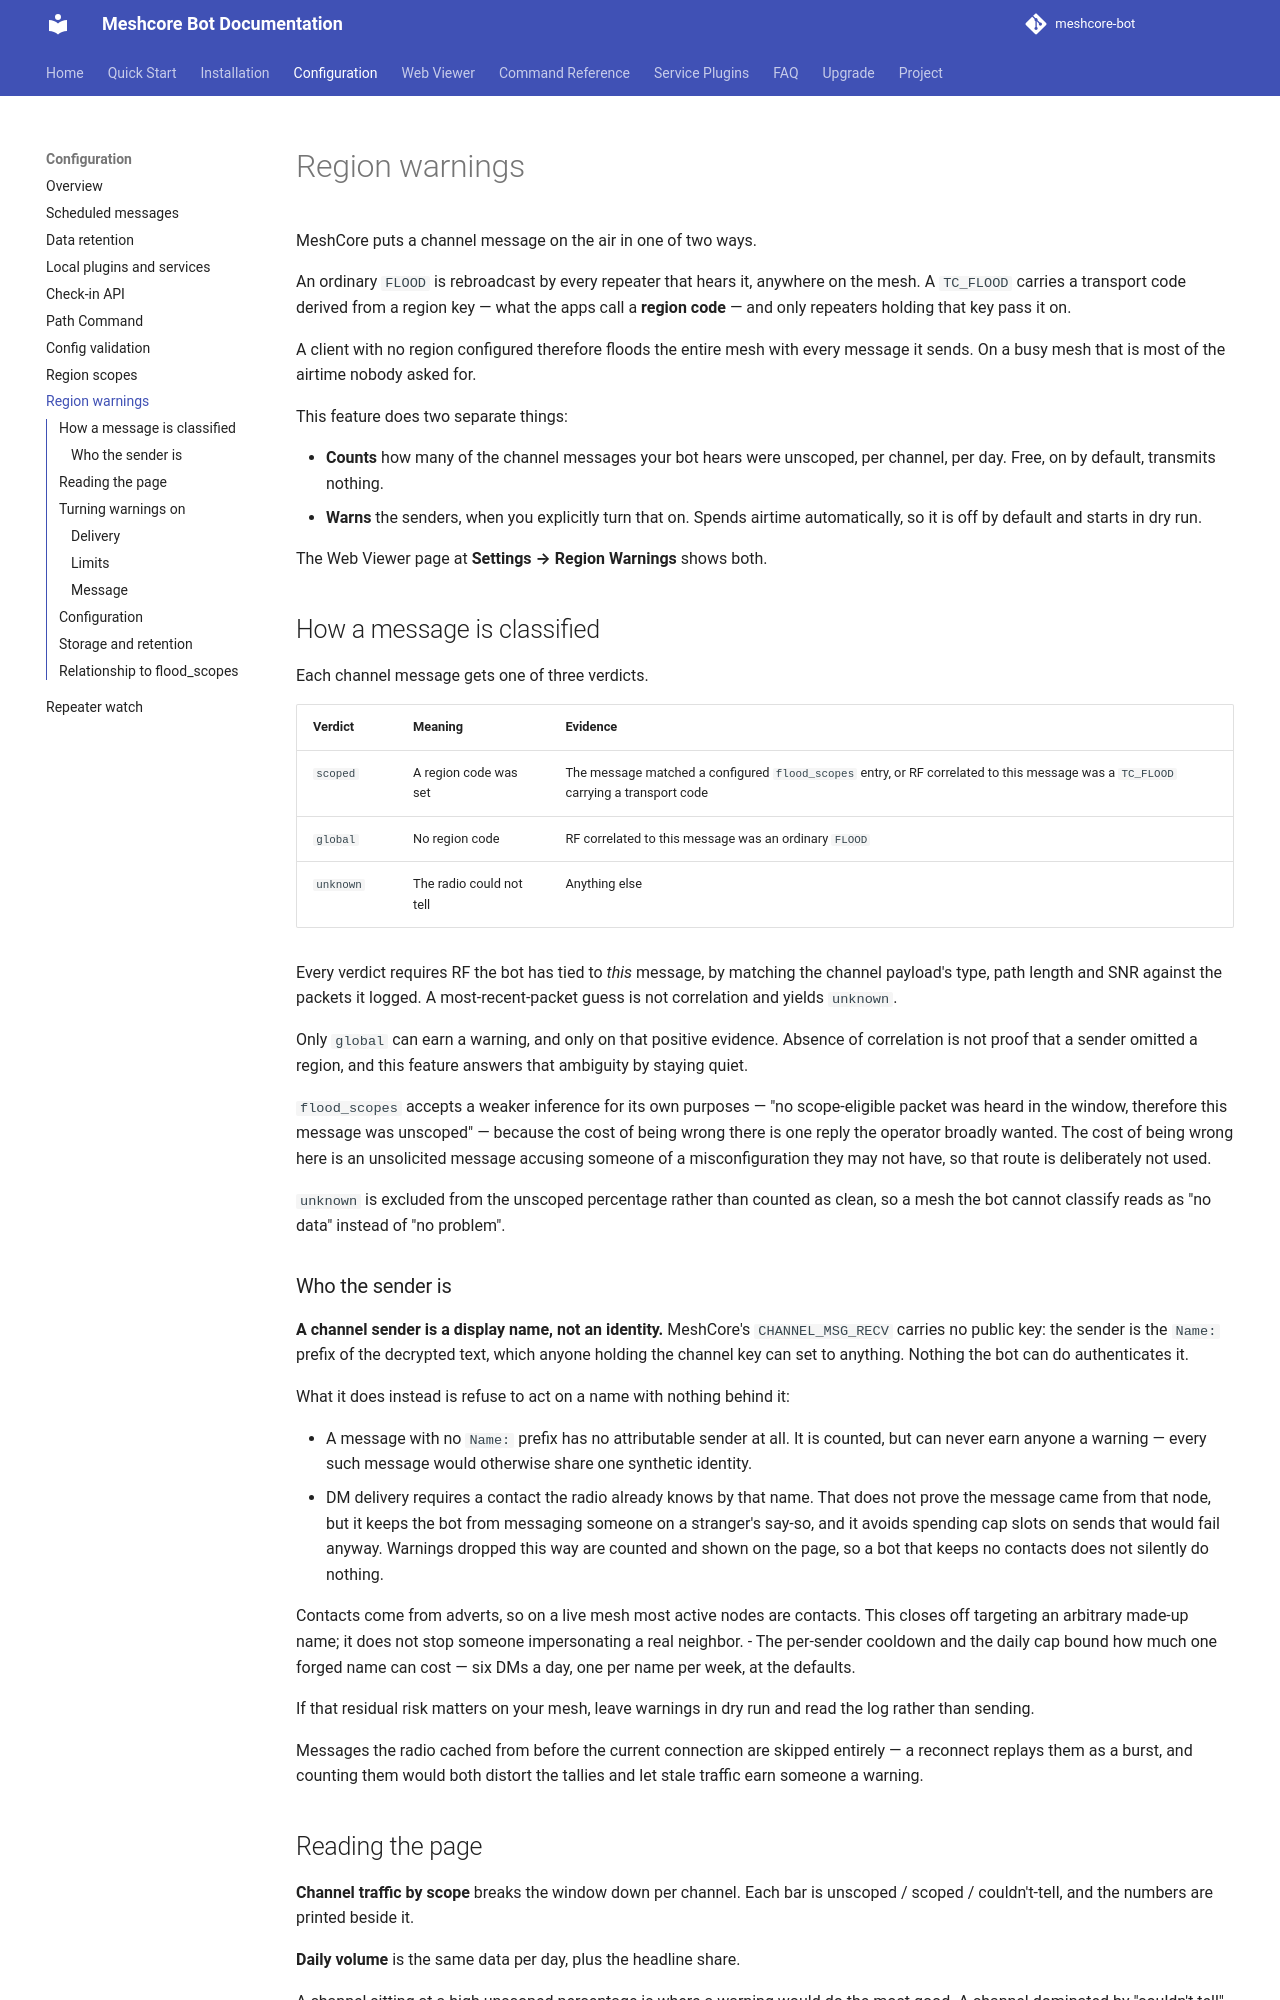

repository: agessaman/meshcore-bot · page: region-warnings/index.html · generator: mkdocs

# Region warnings

MeshCore puts a channel message on the air in one of two ways.

An ordinary `FLOOD` is rebroadcast by every repeater that hears it, anywhere on the mesh. A `TC_FLOOD` carries a transport code derived from a region key — what the apps call a **region code** — and only repeaters holding that key pass it on.

A client with no region configured therefore floods the entire mesh with every message it sends. On a busy mesh that is most of the airtime nobody asked for.

This feature does two separate things:

- **Counts** how many of the channel messages your bot hears were unscoped, per channel, per day. Free, on by default, transmits nothing.
- **Warns** the senders, when you explicitly turn that on. Spends airtime automatically, so it is off by default and starts in dry run.

The Web Viewer page at **Settings → Region Warnings** shows both.

## How a message is classified

Each channel message gets one of three verdicts.

| Verdict | Meaning | Evidence |
| --- | --- | --- |
| `scoped` | A region code was set | The message matched a configured `flood_scopes` entry, or RF correlated to this message was a `TC_FLOOD` carrying a transport code |
| `global` | No region code | RF correlated to this message was an ordinary `FLOOD` |
| `unknown` | The radio could not tell | Anything else |

Every verdict requires RF the bot has tied to *this* message, by matching the channel payload's type, path length and SNR against the packets it logged. A most-recent-packet guess is not correlation and yields `unknown`.

Only `global` can earn a warning, and only on that positive evidence. Absence of correlation is not proof that a sender omitted a region, and this feature answers that ambiguity by staying quiet.

`flood_scopes` accepts a weaker inference for its own purposes — "no scope-eligible packet was heard in the window, therefore this message was unscoped" — because the cost of being wrong there is one reply the operator broadly wanted. The cost of being wrong here is an unsolicited message accusing someone of a misconfiguration they may not have, so that route is deliberately not used.

`unknown` is excluded from the unscoped percentage rather than counted as clean, so a mesh the bot cannot classify reads as "no data" instead of "no problem".

### Who the sender is

**A channel sender is a display name, not an identity.** MeshCore's `CHANNEL_MSG_RECV` carries no public key: the sender is the `Name: ` prefix of the decrypted text, which anyone holding the channel key can set to anything. Nothing the bot can do authenticates it.

What it does instead is refuse to act on a name with nothing behind it:

- A message with no `Name: ` prefix has no attributable sender at all. It is counted, but can never earn anyone a warning — every such message would otherwise share one synthetic identity.
- DM delivery requires a contact the radio already knows by that name. That does not prove the message came from that node, but it keeps the bot from messaging someone on a stranger's say-so, and it avoids spending cap slots on sends that would fail anyway. Warnings dropped this way are counted and shown on the page, so a bot that keeps no contacts does not silently do nothing.

  Contacts come from adverts, so on a live mesh most active nodes are contacts. This closes off targeting an arbitrary made-up name; it does not stop someone impersonating a real neighbor.
- The per-sender cooldown and the daily cap bound how much one forged name can cost — six DMs a day, one per name per week, at the defaults.

If that residual risk matters on your mesh, leave warnings in dry run and read the log rather than sending.

Messages the radio cached from before the current connection are skipped entirely — a reconnect replays them as a burst, and counting them would both distort the tallies and let stale traffic earn someone a warning.
